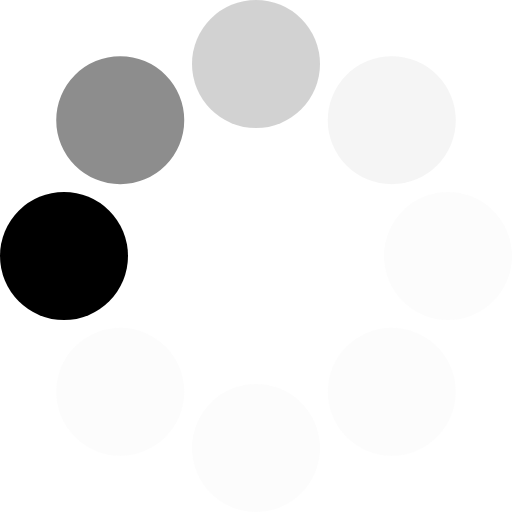
t = 0.00 s
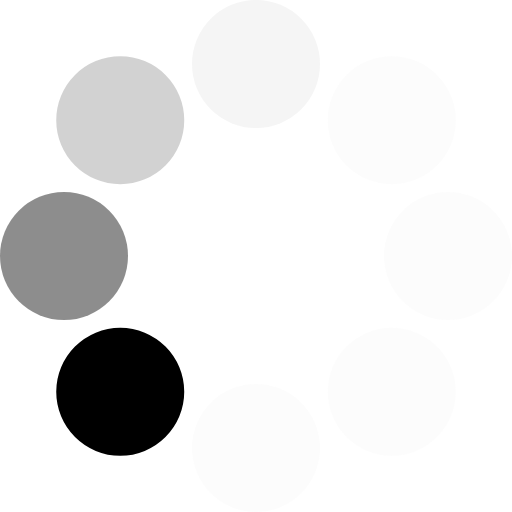
t = 0.13 s
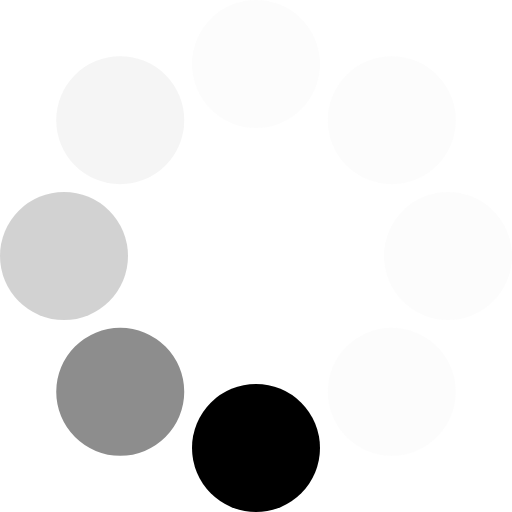
t = 0.23 s
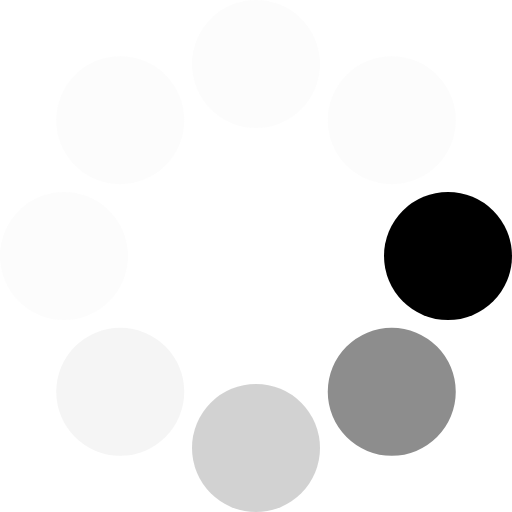
t = 0.36 s
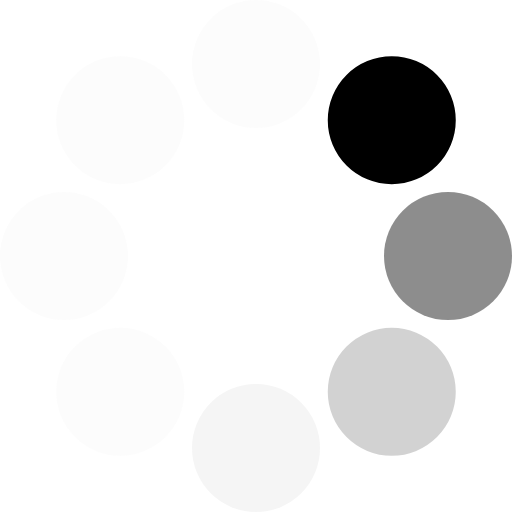
t = 0.49 s
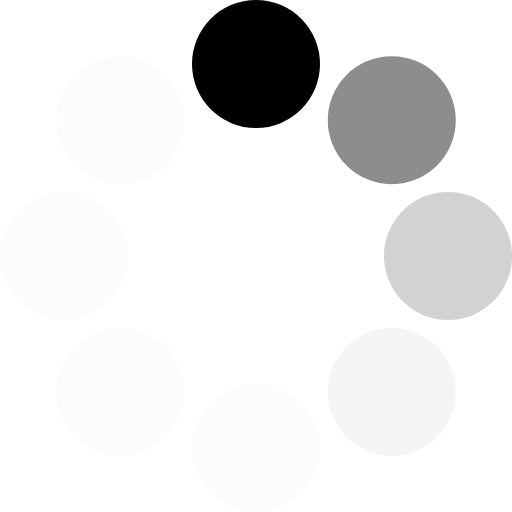
t = 0.59 s

The animated SVG that drew these frames (rendered in a browser with its animation timeline set to each time). Animation: 1 SMIL element (animateTransform=1); one cycle of 0.72 s, repeats indefinitely.

<?xml version='1.0' encoding='UTF-8' standalone='no'?>
<svg xmlns:svg='http://www.w3.org/2000/svg' xmlns='http://www.w3.org/2000/svg'
     xmlns:xlink='http://www.w3.org/1999/xlink' version='1.0' width='64px' height='64px' viewBox='0 0 128 128'
     xml:space='preserve'><rect x='0' y='0' width='100%' height='100%' fill-opacity='0' />
    <g><circle cx='16' cy='64' r='16' fill='#000000' fill-opacity='1'/>
        <circle cx='16' cy='64' r='16' fill='#555555' fill-opacity='0.67' transform='rotate(45,64,64)'/>
        <circle cx='16' cy='64' r='16' fill='#949494' fill-opacity='0.42' transform='rotate(90,64,64)'/>
        <circle cx='16' cy='64' r='16' fill='#cccccc' fill-opacity='0.2' transform='rotate(135,64,64)'/>
        <circle cx='16' cy='64' r='16' fill='#e1e1e1' fill-opacity='0.12' transform='rotate(180,64,64)'/>
        <circle cx='16' cy='64' r='16' fill='#e1e1e1' fill-opacity='0.12' transform='rotate(225,64,64)'/>
        <circle cx='16' cy='64' r='16' fill='#e1e1e1' fill-opacity='0.12' transform='rotate(270,64,64)'/>
        <circle cx='16' cy='64' r='16' fill='#e1e1e1' fill-opacity='0.12' transform='rotate(315,64,64)'/>
        <animateTransform attributeName='transform' type='rotate'
                          values='0 64 64;315 64 64;270 64 64;225 64 64;180 64 64;135 64 64;90 64 64;45 64 64'
                          calcMode='discrete' dur='720ms' repeatCount='indefinite'></animateTransform></g></svg>
